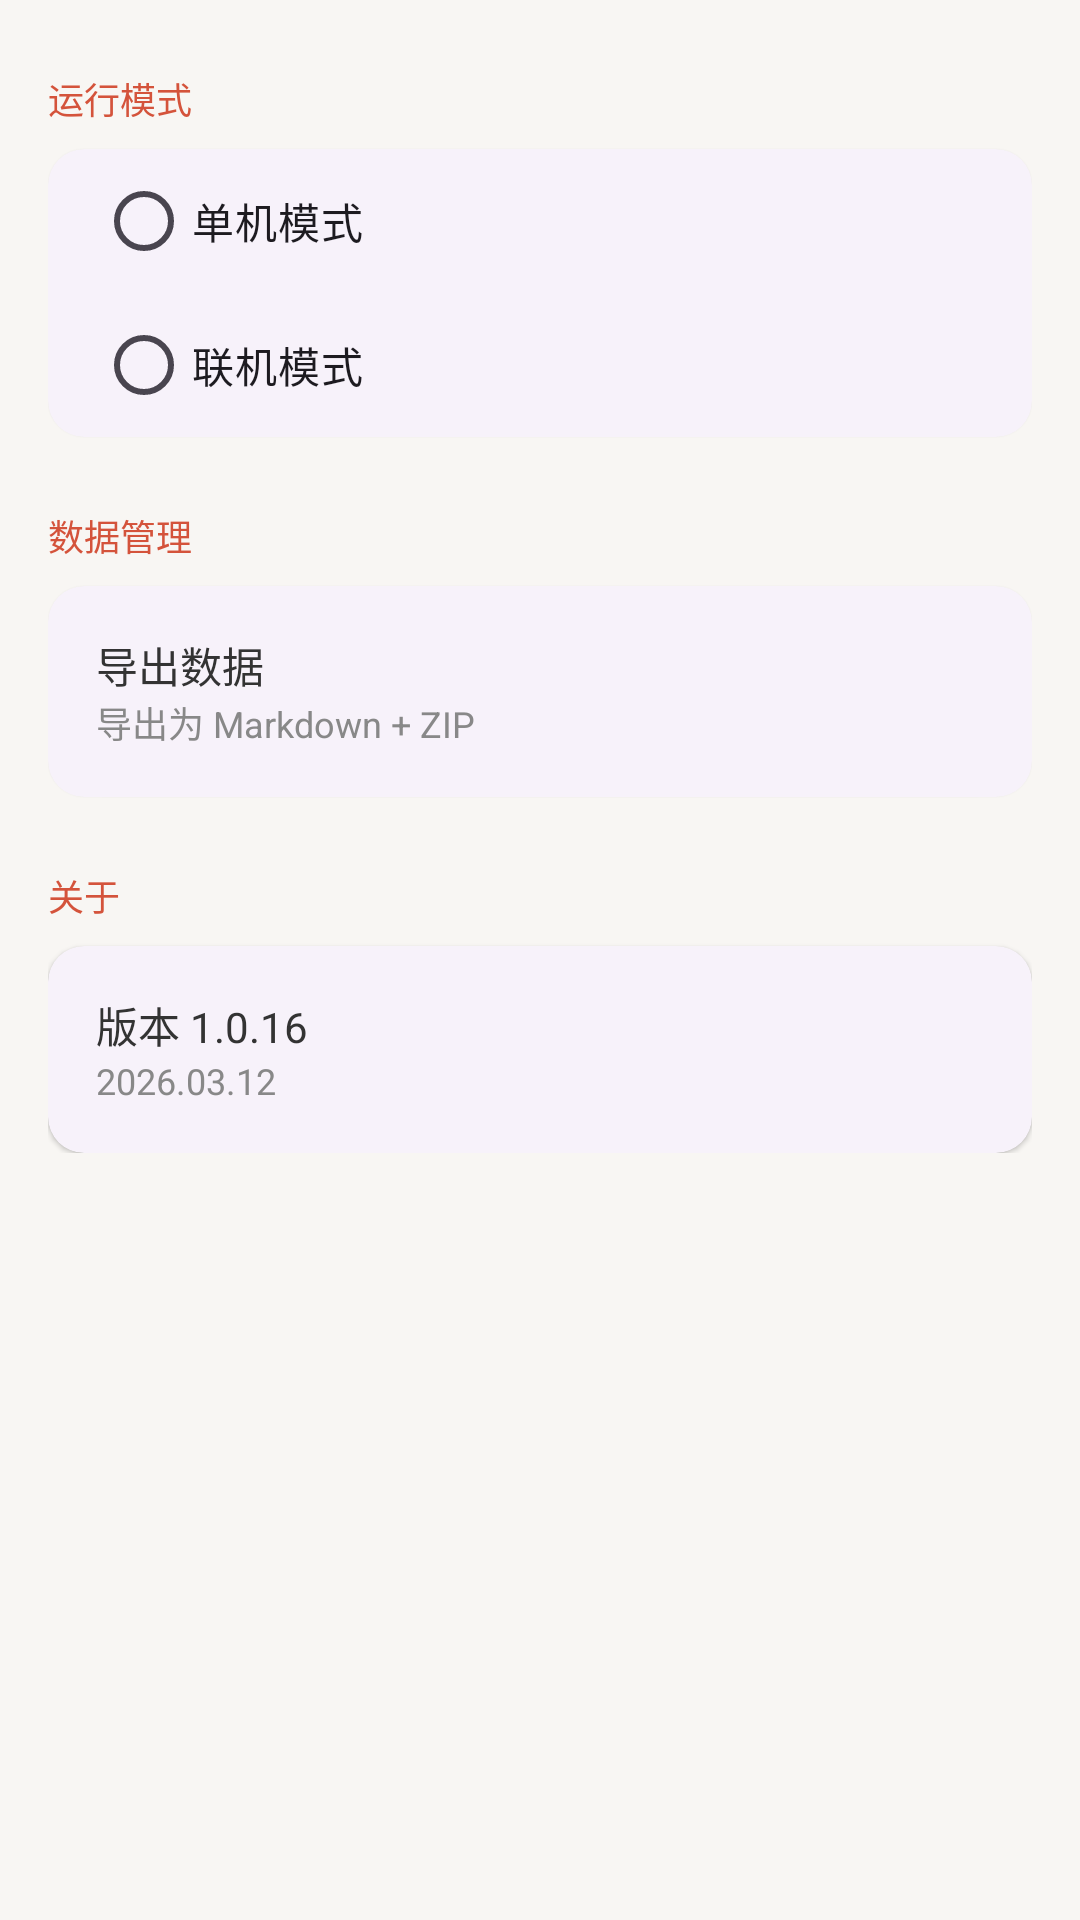

This screen was rendered from an Android layout file. Write that file and the resources it references.
<!-- AndroidManifest.xml: application theme Theme.MemoFlow -->
<!-- res/layout/fragment_settings.xml -->
<?xml version="1.0" encoding="utf-8"?>
<ScrollView
    xmlns:android="http://schemas.android.com/apk/res/android"
    android:layout_width="match_parent"
    android:layout_height="match_parent"
    android:background="@color/background">

    <LinearLayout
        android:layout_width="match_parent"
        android:layout_height="wrap_content"
        android:orientation="vertical"
        android:padding="@dimen/spacing_base">

        
        <TextView
            android:layout_width="match_parent"
            android:layout_height="wrap_content"
            android:text="@string/settings_mode"
            android:textColor="@color/primary"
            android:textSize="@dimen/text_size_caption"
            android:paddingVertical="@dimen/spacing_sm" />

        <com.google.android.material.card.MaterialCardView
            android:layout_width="match_parent"
            android:layout_height="wrap_content"
            style="@style/Widget.Material3.CardView.Elevated">
            <LinearLayout
                android:layout_width="match_parent"
                android:layout_height="wrap_content"
                android:orientation="vertical">

                <RadioGroup
                    android:id="@+id/rg_mode"
                    android:layout_width="match_parent"
                    android:layout_height="wrap_content"
                    android:paddingHorizontal="@dimen/spacing_base">
                    <RadioButton
                        android:id="@+id/rb_offline"
                        android:layout_width="match_parent"
                        android:layout_height="wrap_content"
                        android:text="@string/settings_mode_offline"
                        android:paddingVertical="@dimen/spacing_md" />
                    <RadioButton
                        android:id="@+id/rb_online"
                        android:layout_width="match_parent"
                        android:layout_height="wrap_content"
                        android:text="@string/settings_mode_online"
                        android:paddingVertical="@dimen/spacing_md" />
                </RadioGroup>

            </LinearLayout>
        </com.google.android.material.card.MaterialCardView>

        
        <TextView
            android:layout_width="match_parent"
            android:layout_height="wrap_content"
            android:text="数据管理"
            android:textColor="@color/primary"
            android:textSize="@dimen/text_size_caption"
            android:paddingTop="@dimen/spacing_lg"
            android:paddingBottom="@dimen/spacing_sm" />

        <com.google.android.material.card.MaterialCardView
            android:layout_width="match_parent"
            android:layout_height="wrap_content"
            style="@style/Widget.Material3.CardView.Elevated">
            <LinearLayout
                android:layout_width="match_parent"
                android:layout_height="wrap_content"
                android:orientation="vertical">

                <LinearLayout
                    android:id="@+id/item_export"
                    android:layout_width="match_parent"
                    android:layout_height="wrap_content"
                    android:background="?attr/selectableItemBackground"
                    android:orientation="vertical"
                    android:padding="@dimen/spacing_base">
                    <TextView
                        android:layout_width="wrap_content"
                        android:layout_height="wrap_content"
                        android:text="@string/settings_export"
                        android:textColor="@color/on_surface" />
                    <TextView
                        android:layout_width="wrap_content"
                        android:layout_height="wrap_content"
                        android:text="@string/settings_export_desc"
                        android:textColor="@color/text_secondary"
                        android:textSize="@dimen/text_size_caption" />
                </LinearLayout>

            </LinearLayout>
        </com.google.android.material.card.MaterialCardView>

        
        <TextView
            android:layout_width="match_parent"
            android:layout_height="wrap_content"
            android:text="@string/settings_about"
            android:textColor="@color/primary"
            android:textSize="@dimen/text_size_caption"
            android:paddingTop="@dimen/spacing_lg"
            android:paddingBottom="@dimen/spacing_sm" />

        <com.google.android.material.card.MaterialCardView
            android:layout_width="match_parent"
            android:layout_height="wrap_content"
            style="@style/Widget.Material3.CardView.Elevated">
            <LinearLayout
                android:layout_width="match_parent"
                android:layout_height="wrap_content"
                android:orientation="vertical"
                android:padding="@dimen/spacing_base">
                <TextView
                    android:id="@+id/tv_version"
                    android:layout_width="wrap_content"
                    android:layout_height="wrap_content"
                    android:text="版本 1.0.16"
                    android:textColor="@color/on_surface" />
                <TextView
                    android:layout_width="wrap_content"
                    android:layout_height="wrap_content"
                    android:text="2026.03.12"
                    android:textColor="@color/text_secondary"
                    android:textSize="@dimen/text_size_caption" />
            </LinearLayout>
        </com.google.android.material.card.MaterialCardView>

    </LinearLayout>

</ScrollView>
<!-- resources referenced by this layout -->
<resources>
  <color name="background">#F8F6F3</color>
  <color name="on_surface">#333333</color>
  <color name="primary">#D4533B</color>
  <color name="text_secondary">#888888</color>
  <dimen name="spacing_base">16dp</dimen>
  <dimen name="spacing_lg">24dp</dimen>
  <dimen name="spacing_md">12dp</dimen>
  <dimen name="spacing_sm">8dp</dimen>
  <dimen name="text_size_caption">12sp</dimen>
  <string name="settings_about">关于</string>
  <string name="settings_export">导出数据</string>
  <string name="settings_export_desc">导出为 Markdown + ZIP</string>
  <string name="settings_mode">运行模式</string>
  <string name="settings_mode_offline">单机模式</string>
  <string name="settings_mode_online">联机模式</string>
  <style name="Theme.MemoFlow" parent="Theme.Material3.Light.NoActionBar">
          <item name="colorPrimary">@color/primary</item>
          <item name="colorPrimaryVariant">@color/primary_variant</item>
          <item name="colorOnPrimary">@color/on_primary</item>
          <item name="android:colorBackground">@color/background</item>
          <item name="colorSurface">@color/surface</item>
          <item name="colorOnSurface">@color/on_surface</item>
          <item name="android:windowLightStatusBar">true</item>
          <item name="android:statusBarColor">@color/background</item>
      </style>
  <color name="primary_variant">#B8422E</color>
  <color name="on_primary">#FFFFFF</color>
  <color name="surface">#FFFFFF</color>
</resources>
